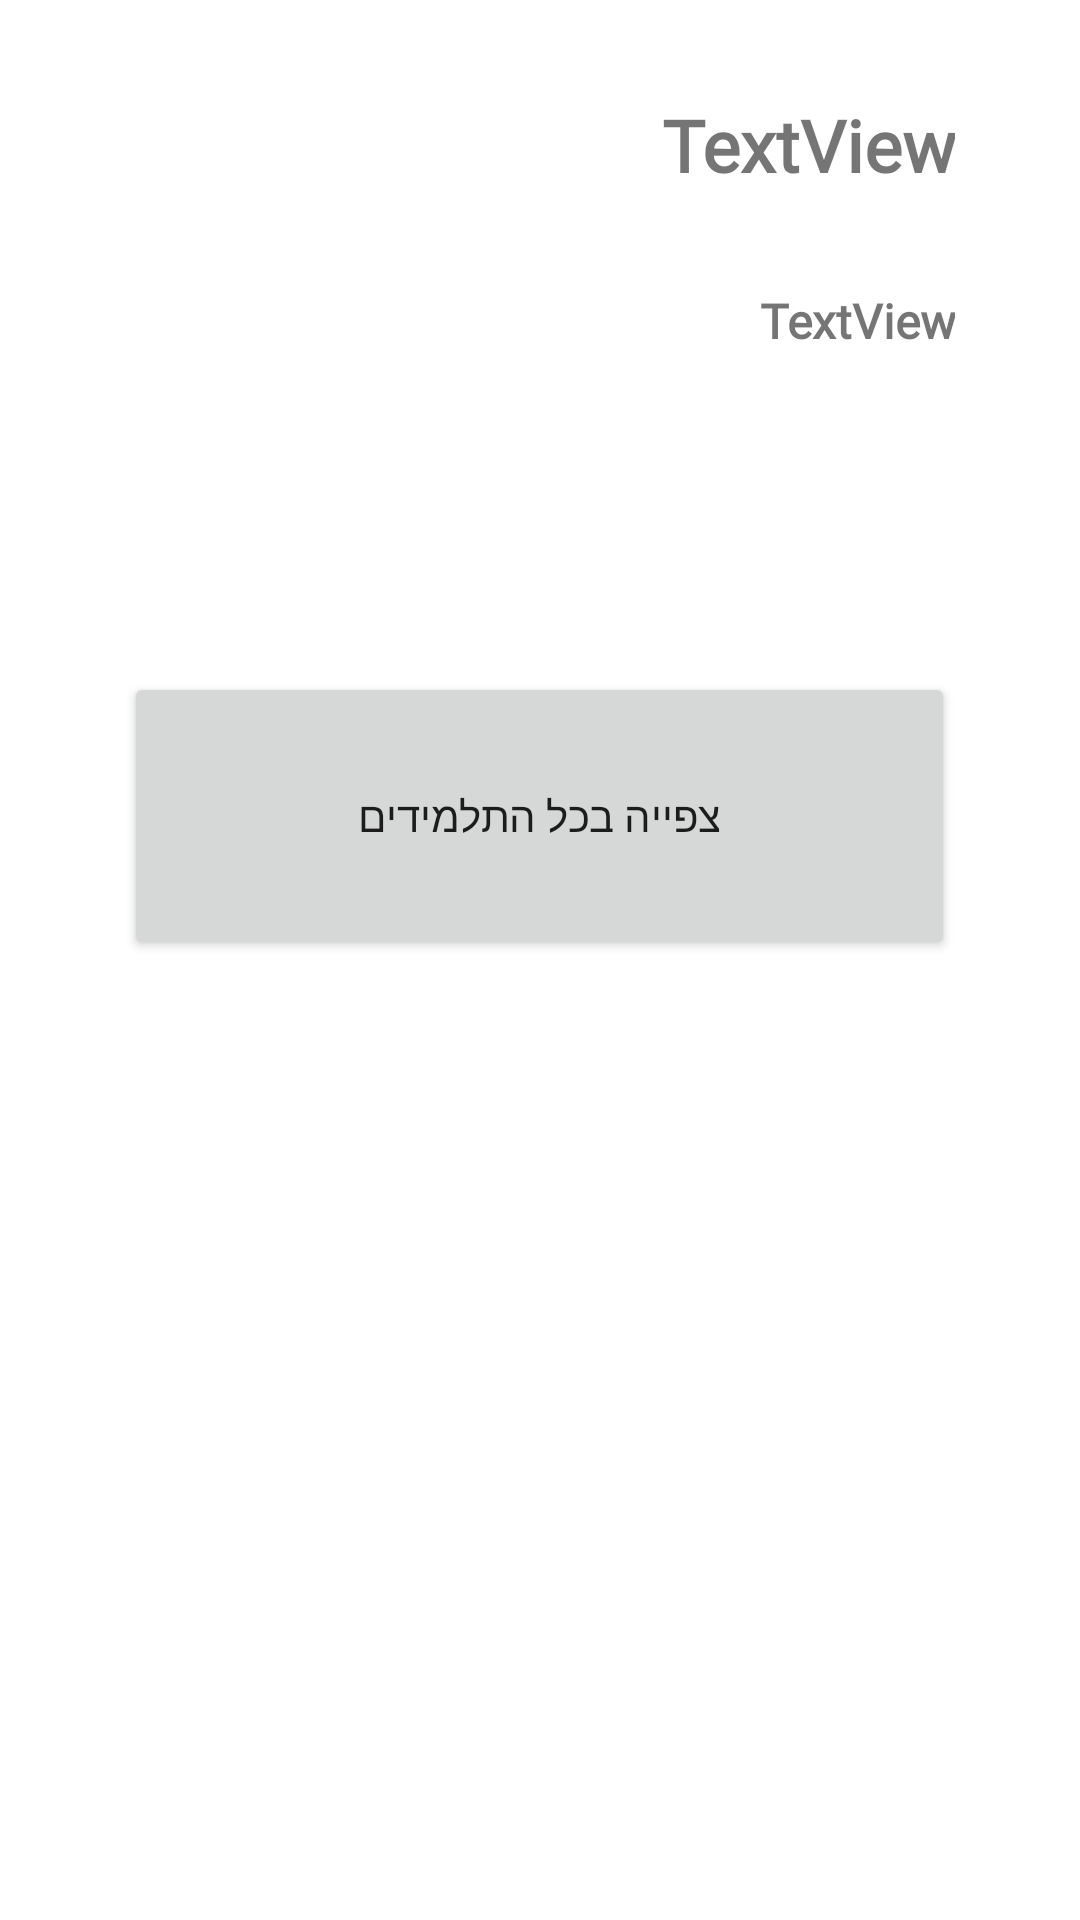

Reconstruct the res/layout file that produces this screen, plus the resources it refers to.
<!-- AndroidManifest.xml: application theme Theme.BetaApp -->
<!-- res/layout/activity_admin_main.xml -->
<?xml version="1.0" encoding="utf-8"?>
<LinearLayout xmlns:android="http://schemas.android.com/apk/res/android"
    xmlns:app="http://schemas.android.com/apk/res-auto"
    xmlns:tools="http://schemas.android.com/tools"
    android:layout_width="match_parent"
    android:layout_height="match_parent"
    tools:context=".AdminMainActivity">


    <Space
        android:layout_width="0dp"
        android:layout_height="match_parent"
        android:layout_weight="3" />

    <LinearLayout
        android:layout_width="0dp"
        android:layout_height="match_parent"
        android:layout_weight="20"
        android:orientation="vertical">

        <Space
            android:layout_width="match_parent"
            android:layout_height="0dp"
            android:layout_weight="1" />

        <TextView
            android:id="@+id/welcomeAdmin"
            android:layout_width="match_parent"
            android:layout_height="0dp"
            android:layout_weight="1.5"
            android:fontFamily="@font/rubik"
            android:gravity="right"
            android:text="TextView"
            android:textSize="24sp"
            android:textStyle="bold" />

        <Space
            android:layout_width="match_parent"
            android:layout_height="0dp"
            android:layout_weight="0.5" />

        <TextView
            android:id="@+id/submittedFormCount"
            android:layout_width="match_parent"
            android:layout_height="0dp"
            android:layout_weight="2"
            android:fontFamily="@font/rubik"
            android:gravity="right"
            android:text="TextView"
            android:textSize="16sp"
            android:textStyle="bold" />

        <Space
            android:layout_width="match_parent"
            android:layout_height="0dp"
            android:layout_weight="2" />

        <Button
            android:layout_width="match_parent"
            android:layout_height="0dp"
            android:layout_weight="3"
            android:onClick="goSortData"
            android:text="צפייה בכל התלמידים" />

        <Space
            android:layout_width="match_parent"
            android:layout_height="0dp"
            android:layout_weight="10" />
    </LinearLayout>

    <Space
        android:layout_width="0dp"
        android:layout_height="match_parent"
        android:layout_weight="3" />

</LinearLayout>
<!-- resources referenced by this layout -->
<resources>
  <style name="Theme.BetaApp" parent="Theme.MaterialComponents.DayNight.DarkActionBar">
          
          <item name="colorPrimary">@color/purple_500</item>
          <item name="colorPrimaryVariant">@color/purple_700</item>
          <item name="colorOnPrimary">@color/white</item>
          
          <item name="colorSecondary">@color/teal_200</item>
          <item name="colorSecondaryVariant">@color/teal_700</item>
          <item name="colorOnSecondary">@color/black</item>
          
          <item name="android:statusBarColor" tools:targetApi="l">?attr/colorPrimaryVariant</item>
          
      </style>
  <!-- not gathered from this repository: default colours our renderer supplied (Android Studio template values) -->
  <color name="purple_500">#FF6200EE</color>
  <color name="purple_700">#FF3700B3</color>
  <color name="teal_200">#FF03DAC5</color>
  <color name="teal_700">#FF018786</color>
  <color name="black">#FF000000</color>
  <color name="white">#FFFFFFFF</color>
</resources>
